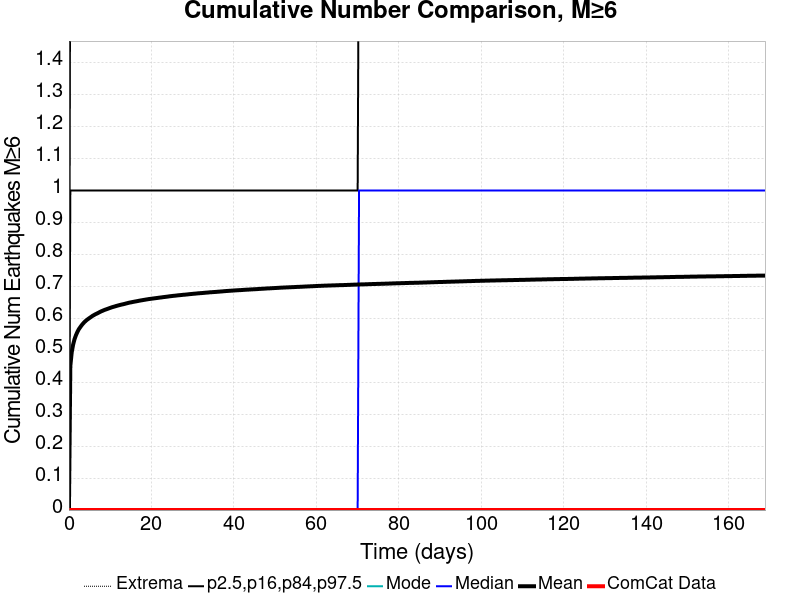

Source data for this figure (header and first rows):
Time (days), ComCat Data, Simulation Mean, Simulation Median, Simulation Mode, Simulation Minimum, Simulation Maximum, 2.5 %-ile, 16 %-ile, 84 %-ile, 97.5 %-ile
0.0, 0.0, 0.0, 0.0, 0.0, 0.0, 0.0, 0.0, 0.0, 0.0, 0.0
0.3382, 0.0, 0.4511, 0.0, 0.0, 0.0, 6.0, 0.0, 0.0, 1.0, 2.0
0.6764, 0.0, 0.4939, 0.0, 0.0, 0.0, 6.0, 0.0, 0.0, 1.0, 2.0
1.015, 0.0, 0.5179, 0.0, 0.0, 0.0, 6.0, 0.0, 0.0, 1.0, 2.0
1.353, 0.0, 0.5346, 0.0, 0.0, 0.0, 6.0, 0.0, 0.0, 1.0, 2.0
1.691, 0.0, 0.5469, 0.0, 0.0, 0.0, 6.0, 0.0, 0.0, 1.0, 2.0
2.029, 0.0, 0.5568, 0.0, 0.0, 0.0, 6.0, 0.0, 0.0, 1.0, 2.0
2.368, 0.0, 0.5654, 0.0, 0.0, 0.0, 6.0, 0.0, 0.0, 1.0, 2.0
2.706, 0.0, 0.5716, 0.0, 0.0, 0.0, 6.0, 0.0, 0.0, 1.0, 2.0
3.044, 0.0, 0.5777, 0.0, 0.0, 0.0, 6.0, 0.0, 0.0, 1.0, 2.0
3.382, 0.0, 0.5831, 0.0, 0.0, 0.0, 7.0, 0.0, 0.0, 1.0, 2.0
3.72, 0.0, 0.5878, 0.0, 0.0, 0.0, 7.0, 0.0, 0.0, 1.0, 2.0
4.059, 0.0, 0.5919, 0.0, 0.0, 0.0, 7.0, 0.0, 0.0, 1.0, 2.0
4.397, 0.0, 0.5956, 0.0, 0.0, 0.0, 7.0, 0.0, 0.0, 1.0, 2.0
4.735, 0.0, 0.5987, 0.0, 0.0, 0.0, 7.0, 0.0, 0.0, 1.0, 2.0
5.073, 0.0, 0.6019, 0.0, 0.0, 0.0, 7.0, 0.0, 0.0, 1.0, 3.0
5.412, 0.0, 0.6048, 0.0, 0.0, 0.0, 7.0, 0.0, 0.0, 1.0, 3.0
5.75, 0.0, 0.6079, 0.0, 0.0, 0.0, 7.0, 0.0, 0.0, 1.0, 3.0
6.088, 0.0, 0.6103, 0.0, 0.0, 0.0, 7.0, 0.0, 0.0, 1.0, 3.0
6.426, 0.0, 0.6129, 0.0, 0.0, 0.0, 7.0, 0.0, 0.0, 1.0, 3.0
6.764, 0.0, 0.6149, 0.0, 0.0, 0.0, 7.0, 0.0, 0.0, 1.0, 3.0
7.103, 0.0, 0.6171, 0.0, 0.0, 0.0, 7.0, 0.0, 0.0, 1.0, 3.0
7.441, 0.0, 0.6194, 0.0, 0.0, 0.0, 7.0, 0.0, 0.0, 1.0, 3.0
7.779, 0.0, 0.6216, 0.0, 0.0, 0.0, 7.0, 0.0, 0.0, 1.0, 3.0
8.117, 0.0, 0.6234, 0.0, 0.0, 0.0, 7.0, 0.0, 0.0, 1.0, 3.0
8.456, 0.0, 0.6254, 0.0, 0.0, 0.0, 7.0, 0.0, 0.0, 1.0, 3.0
8.794, 0.0, 0.6271, 0.0, 0.0, 0.0, 7.0, 0.0, 0.0, 1.0, 3.0
9.132, 0.0, 0.6286, 0.0, 0.0, 0.0, 7.0, 0.0, 0.0, 1.0, 3.0
9.47, 0.0, 0.6301, 0.0, 0.0, 0.0, 7.0, 0.0, 0.0, 1.0, 3.0
9.808, 0.0, 0.6318, 0.0, 0.0, 0.0, 7.0, 0.0, 0.0, 1.0, 3.0
10.15, 0.0, 0.6333, 0.0, 0.0, 0.0, 7.0, 0.0, 0.0, 1.0, 3.0
10.48, 0.0, 0.6349, 0.0, 0.0, 0.0, 7.0, 0.0, 0.0, 1.0, 3.0
10.82, 0.0, 0.6361, 0.0, 0.0, 0.0, 7.0, 0.0, 0.0, 1.0, 3.0
11.16, 0.0, 0.6373, 0.0, 0.0, 0.0, 7.0, 0.0, 0.0, 1.0, 3.0
11.5, 0.0, 0.6388, 0.0, 0.0, 0.0, 7.0, 0.0, 0.0, 1.0, 3.0
11.84, 0.0, 0.64, 0.0, 0.0, 0.0, 7.0, 0.0, 0.0, 1.0, 3.0
12.18, 0.0, 0.6411, 0.0, 0.0, 0.0, 7.0, 0.0, 0.0, 1.0, 3.0
12.51, 0.0, 0.6423, 0.0, 0.0, 0.0, 7.0, 0.0, 0.0, 1.0, 3.0
12.85, 0.0, 0.6433, 0.0, 0.0, 0.0, 7.0, 0.0, 0.0, 1.0, 3.0
13.19, 0.0, 0.6442, 0.0, 0.0, 0.0, 7.0, 0.0, 0.0, 1.0, 3.0
13.53, 0.0, 0.6453, 0.0, 0.0, 0.0, 7.0, 0.0, 0.0, 1.0, 3.0
13.87, 0.0, 0.6465, 0.0, 0.0, 0.0, 7.0, 0.0, 0.0, 1.0, 3.0
14.21, 0.0, 0.6476, 0.0, 0.0, 0.0, 7.0, 0.0, 0.0, 1.0, 3.0
14.54, 0.0, 0.6488, 0.0, 0.0, 0.0, 7.0, 0.0, 0.0, 1.0, 3.0
14.88, 0.0, 0.6496, 0.0, 0.0, 0.0, 7.0, 0.0, 0.0, 1.0, 3.0
15.22, 0.0, 0.6505, 0.0, 0.0, 0.0, 7.0, 0.0, 0.0, 1.0, 3.0
15.56, 0.0, 0.6514, 0.0, 0.0, 0.0, 7.0, 0.0, 0.0, 1.0, 3.0
15.9, 0.0, 0.6523, 0.0, 0.0, 0.0, 7.0, 0.0, 0.0, 1.0, 3.0
16.23, 0.0, 0.653, 0.0, 0.0, 0.0, 7.0, 0.0, 0.0, 1.0, 3.0
16.57, 0.0, 0.6539, 0.0, 0.0, 0.0, 7.0, 0.0, 0.0, 1.0, 3.0
16.91, 0.0, 0.6547, 0.0, 0.0, 0.0, 7.0, 0.0, 0.0, 1.0, 3.0
17.25, 0.0, 0.6557, 0.0, 0.0, 0.0, 7.0, 0.0, 0.0, 1.0, 3.0
17.59, 0.0, 0.6563, 0.0, 0.0, 0.0, 7.0, 0.0, 0.0, 1.0, 3.0
17.93, 0.0, 0.6571, 0.0, 0.0, 0.0, 7.0, 0.0, 0.0, 1.0, 3.0
18.26, 0.0, 0.6579, 0.0, 0.0, 0.0, 7.0, 0.0, 0.0, 1.0, 3.0
18.6, 0.0, 0.6586, 0.0, 0.0, 0.0, 7.0, 0.0, 0.0, 1.0, 3.0
18.94, 0.0, 0.6593, 0.0, 0.0, 0.0, 7.0, 0.0, 0.0, 1.0, 3.0
19.28, 0.0, 0.6601, 0.0, 0.0, 0.0, 7.0, 0.0, 0.0, 1.0, 3.0
19.62, 0.0, 0.6607, 0.0, 0.0, 0.0, 7.0, 0.0, 0.0, 1.0, 3.0
19.96, 0.0, 0.6612, 0.0, 0.0, 0.0, 7.0, 0.0, 0.0, 1.0, 3.0
... 440 more rows
